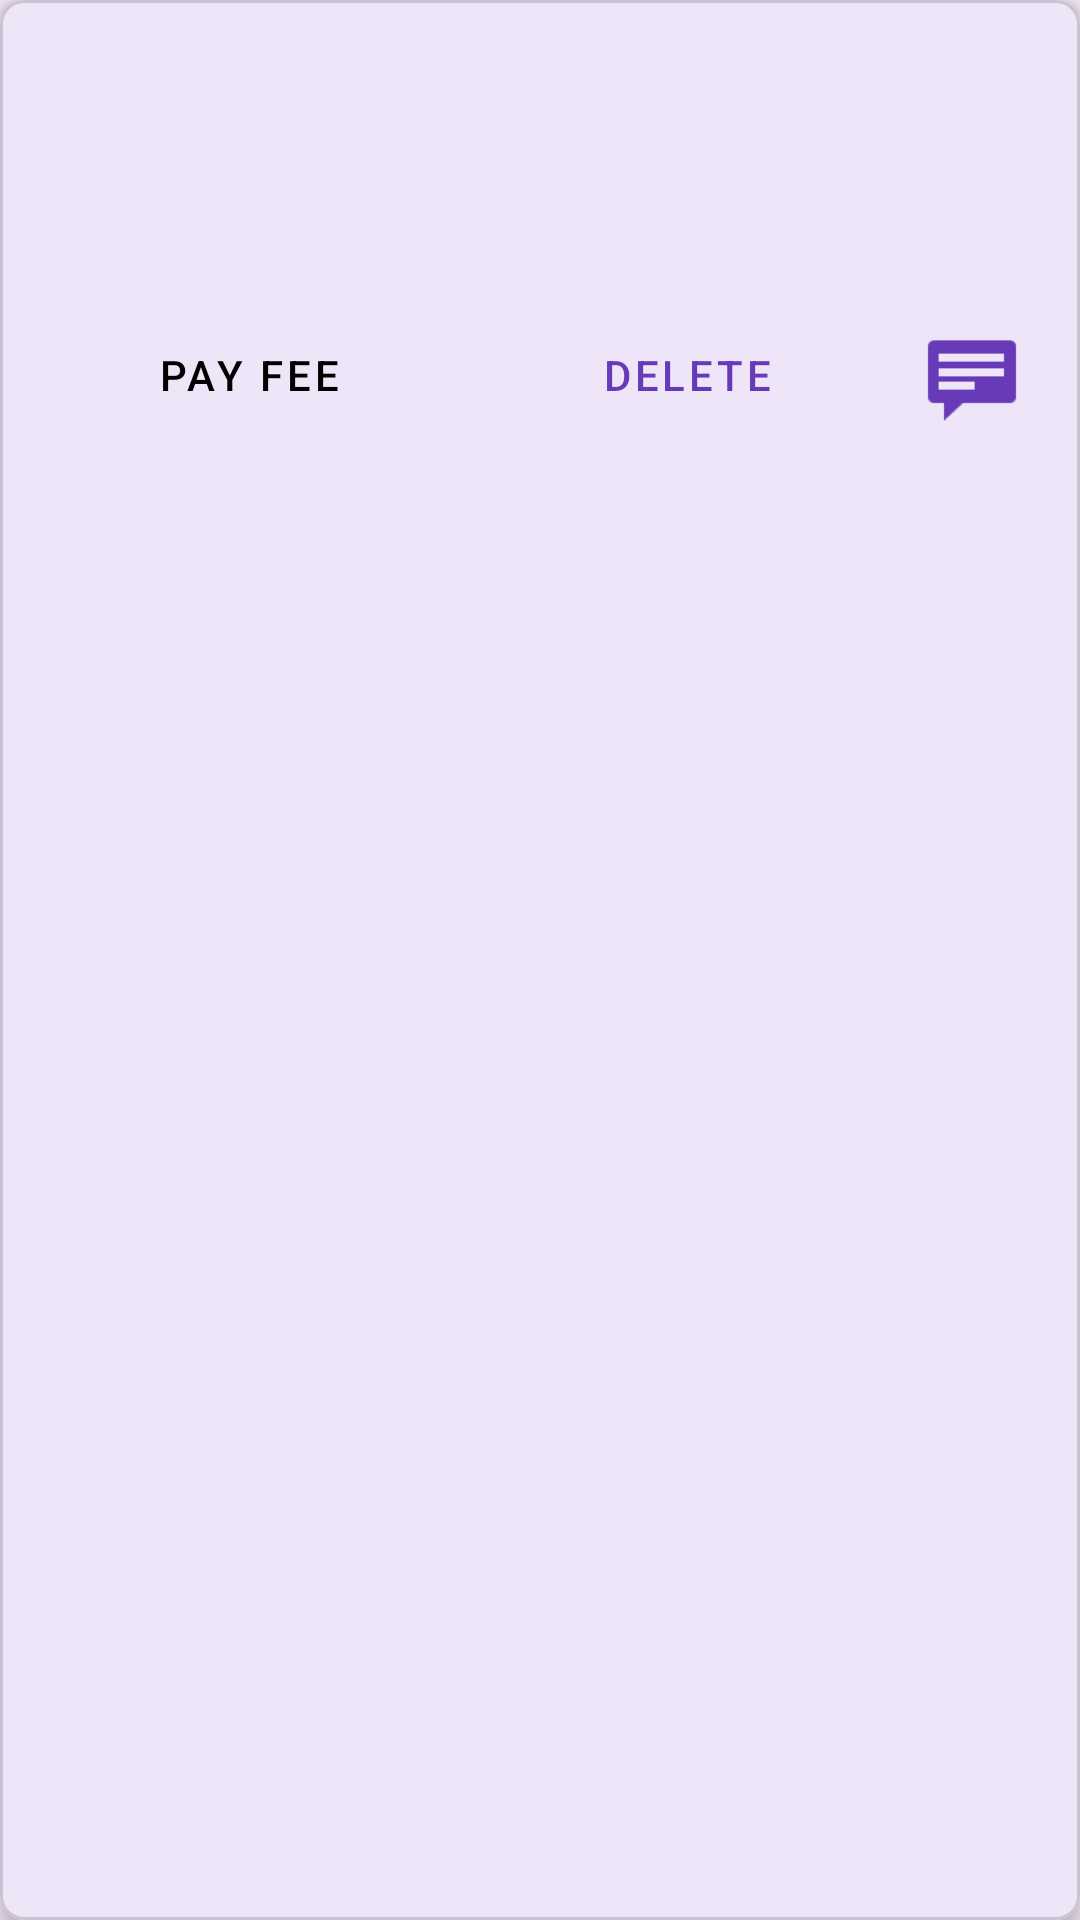

Android layout source for this screen:
<!-- AndroidManifest.xml: application theme Theme.FeeTracker -->
<!-- res/layout/student_item_layout.xml -->
<?xml version="1.0" encoding="utf-8"?>
<com.google.android.material.card.MaterialCardView
    xmlns:android="http://schemas.android.com/apk/res/android"
    xmlns:app="http://schemas.android.com/apk/res-auto"
    xmlns:tools="http://schemas.android.com/tools"
    android:id="@+id/student_card_view"
    android:layout_width="match_parent"
    android:layout_height="wrap_content"
    android:layout_marginHorizontal="8dp"
    android:layout_marginVertical="6dp"
    app:cardElevation="4dp"
    app:cardCornerRadius="8dp">

    <LinearLayout
        android:layout_width="match_parent"
        android:layout_height="wrap_content"
        android:orientation="vertical"
        android:padding="16dp">

        <TextView
            android:id="@+id/studentNameTextView"
            android:layout_width="wrap_content"
            android:layout_height="wrap_content"
            android:textColor="@color/black"
            android:textSize="18sp"
            android:textStyle="bold"
            tools:text="Student Name" />

        <TextView
            android:id="@+id/classNameTextView"
            android:layout_width="wrap_content"
            android:layout_height="wrap_content"
            android:layout_marginTop="4dp"
            android:textSize="16sp"
            tools:text="Class Name" />

        <TextView
            android:id="@+id/pending_balance_textview"
            android:layout_width="wrap_content"
            android:layout_height="wrap_content"
            android:layout_marginTop="4dp"
            android:textStyle="bold"
            android:textSize="14sp"
            android:textColor="@color/violet_primary"
            tools:text="Balance: ₹250.00" />

        <LinearLayout
            android:layout_width="match_parent"
            android:layout_height="wrap_content"
            android:orientation="horizontal"
            android:gravity="center_vertical"
            android:layout_marginTop="12dp">

            <Button
                android:id="@+id/payFeeButton"
                style="@style/YellowButton"
                android:layout_width="0dp"
                android:layout_weight="1"
                android:layout_height="wrap_content"
                android:text="Pay Fee"
                android:layout_marginEnd="8dp"/>

            <Button
                android:id="@+id/deleteButton"
                style="@style/Widget.MaterialComponents.Button.OutlinedButton"
                android:layout_width="0dp"
                android:layout_weight="1"
                android:layout_height="wrap_content"
                android:text="Delete"
                android:layout_marginStart="4dp"/>

            <ImageView
                android:id="@+id/whatsapp_icon"
                android:layout_width="40dp"
                android:layout_height="40dp"
                android:src="@android:drawable/stat_notify_chat"
                android:layout_marginStart="8dp"
                android:padding="4dp"
                app:tint="@color/violet_primary" />
        </LinearLayout>

    </LinearLayout>

</com.google.android.material.card.MaterialCardView>
<!-- resources referenced by this layout -->
<resources>
  <color name="black">#FF000000</color>
  <color name="violet_primary">#673AB7</color>
  <style name="YellowButton" parent="Widget.MaterialComponents.Button">
          <item name="android:backgroundTint">@color/yellow_accent</item>
          <item name="android:textColor">@color/black</item>
      </style>
  <style name="Theme.FeeTracker" parent="Base.Theme.FeeTracker" />
  <color name="yellow_accent">#FFC107</color>
  <style name="Base.Theme.FeeTracker" parent="Theme.Material3.DayNight">
          <item name="windowActionBar">false</item>
          <item name="windowNoTitle">true</item>
  
          <item name="colorPrimary">@color/violet_primary</item>
          <item name="colorPrimaryVariant">@color/violet_dark</item>
          <item name="colorOnPrimary">@color/white</item>
          <item name="colorSecondary">@color/yellow_accent</item>
          <item name="colorSecondaryVariant">@color/yellow_accent</item>
          <item name="colorOnSecondary">@color/black</item>
          <item name="android:statusBarColor">?attr/colorPrimaryVariant</item>
          <item name="android:windowBackground">@color/background_light</item>
      </style>
  <color name="violet_dark">#512DA8</color>
  <color name="white">#FFFFFFFF</color>
  <color name="background_light">#F3E5F5</color>
</resources>
